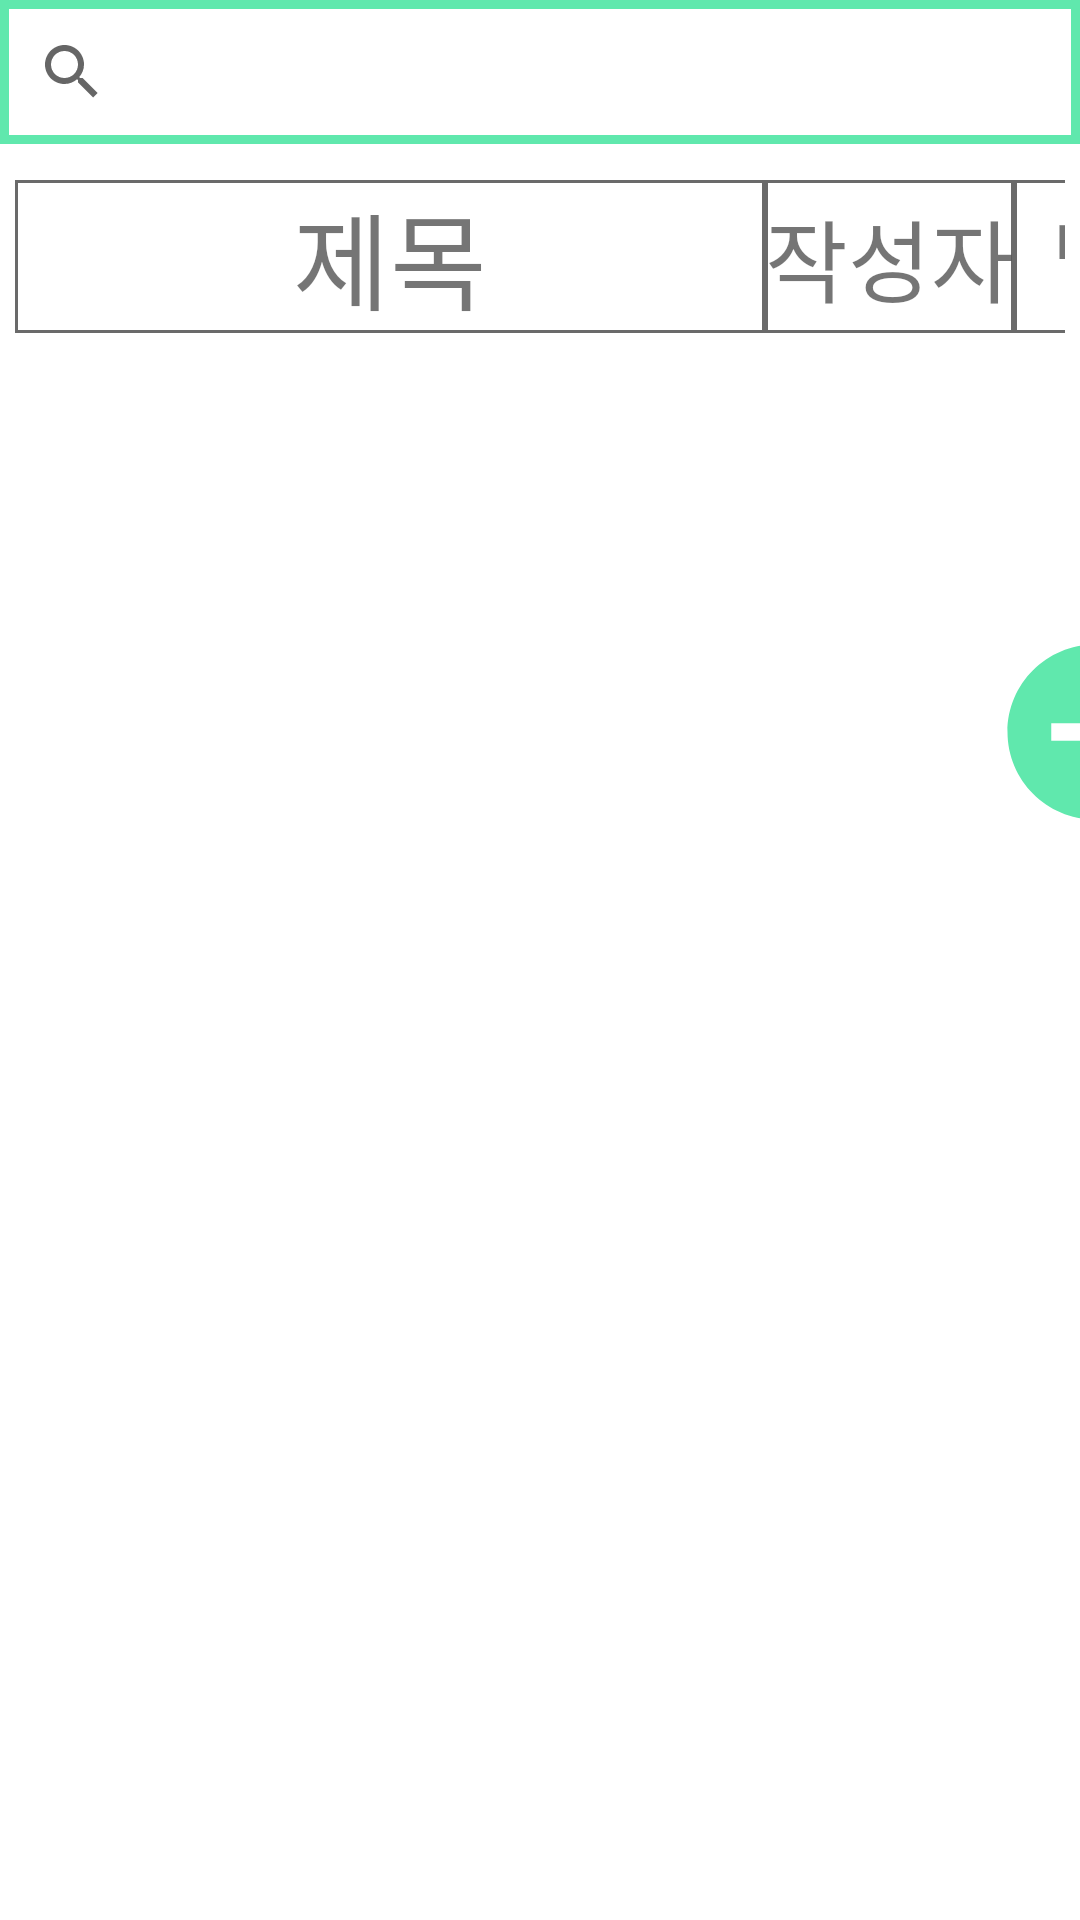

Produce the Android XML layout that renders to this screen, including the resource entries it uses.
<!-- AndroidManifest.xml: application theme Theme.Login_function -->
<!-- res/layout/activity_exercise.xml -->
<?xml version="1.0" encoding="utf-8"?>
<FrameLayout xmlns:android="http://schemas.android.com/apk/res/android"
    xmlns:app="http://schemas.android.com/apk/res-auto"
    xmlns:tools="http://schemas.android.com/tools"
    android:layout_width="match_parent"
    android:layout_height="match_parent"
    android:orientation="vertical"
    tools:context=".ExerciseActivity">

    <androidx.core.widget.NestedScrollView
        android:id="@+id/scrollview"
        android:layout_width="match_parent"
        android:layout_height="match_parent">

        <LinearLayout
            android:layout_width="match_parent"
            android:layout_height="match_parent"
            android:orientation="vertical">


            <TableLayout
                android:layout_width="wrap_content"
                android:layout_height="wrap_content"
                android:stretchColumns="1">

                <TableRow>

                    <android.widget.SearchView
                        android:layout_width="360dp"
                        android:layout_height="wrap_content"
                        android:background="@drawable/table_outside2"/>

                    <ImageButton
                        android:id="@+id/imageButton1"
                        android:layout_width="50dp"
                        android:layout_height="50dp"
                        android:adjustViewBounds="true"
                        android:background="#60E8AD"
                        android:scaleType="fitCenter"
                        app:srcCompat="@drawable/ic_baseline_menu_24" />


                </TableRow>
            </TableLayout>
            <FrameLayout
                android:layout_width="match_parent"
                android:layout_height="wrap_content"
                android:layout_marginLeft="5dp"
                android:layout_marginTop="10dp"
                android:layout_marginRight="5dp"
                android:layout_marginBottom="5dp"
                android:background="@drawable/table_outside"
                android:orientation="vertical">


                <TableLayout
                    android:layout_width="match_parent"
                    android:layout_height="wrap_content"
                    android:layout_gravity="center"
                    android:background="@drawable/table_outside"
                    android:stretchColumns="1">

                    <TableRow>

                        <TextView
                            android:layout_width="250dp"
                            android:layout_height="wrap_content"
                            android:background="@drawable/table_inside"
                            android:fontFamily="@font/font3"
                            android:gravity="center"
                            android:text="제목"
                            android:textSize="35dp" />

                        <TextView
                            android:layout_width="wrap_content"
                            android:layout_height="match_parent"
                            android:background="@drawable/table_inside"
                            android:fontFamily="@font/font3"
                            android:gravity="center"
                            android:text="작성자"
                            android:textSize="30dp" />

                        <TextView
                            android:layout_width="80dp"
                            android:layout_height="match_parent"
                            android:background="@drawable/table_inside"
                            android:fontFamily="@font/font3"
                            android:gravity="center"
                            android:text="날짜"
                            android:textSize="30dp" />

                    </TableRow>

                </TableLayout>


            </FrameLayout>

            <LinearLayout
                android:layout_width="match_parent"
                android:layout_height="match_parent">

                <androidx.recyclerview.widget.RecyclerView
                    android:id="@+id/recyclerview"
                    android:layout_marginLeft="5dp"
                    android:layout_marginRight="5dp"
                    android:layout_width="match_parent"
                    android:layout_height="wrap_content"
                    android:background="@drawable/table_inside2"
                    android:fontFamily="@font/font3"
                    android:textSize="20dp" />
            </LinearLayout>
            <LinearLayout xmlns:android="http://schemas.android.com/apk/res/android"
                android:orientation="vertical" android:layout_width="match_parent"
                android:layout_height="wrap_content"
                android:gravity="center">
                <ProgressBar
                    android:layout_width="wrap_content"
                    android:layout_height="wrap_content"
                    android:layout_centerHorizontal="true"
                    android:id="@+id/progressCircle"
                    android:layout_marginVertical="20dp"
                    android:layout_gravity="center"
                    android:indeterminate="true" />
            </LinearLayout>

            <FrameLayout
                android:layout_width="match_parent"
                android:layout_height="match_parent">

                <LinearLayout
                    android:layout_width="match_parent"
                    android:layout_height="match_parent"
                    android:orientation="horizontal">

                    <ImageButton
                        android:id="@+id/btnAdd"
                        android:layout_width="70dp"
                        android:layout_height="70dp"
                        android:layout_marginStart="330dp"
                        android:layout_marginTop="5dp"
                        android:adjustViewBounds="true"
                        android:background="#00000000"
                        android:scaleType="fitCenter"
                        app:srcCompat="@drawable/ic_baseline_add_circle_24" />

                </LinearLayout>

            </FrameLayout>


        </LinearLayout>

    </androidx.core.widget.NestedScrollView>

</FrameLayout>
<!-- resources referenced by this layout -->
<resources>
  <!-- drawable ic_baseline_add_circle_24 (drawable) -->
  <vector android:height="24dp" android:tint="#60E8AD"
      android:viewportHeight="24" android:viewportWidth="24"
      android:width="24dp" xmlns:android="http://schemas.android.com/apk/res/android">
      <path android:fillColor="@android:color/white" android:pathData="M12,2C6.48,2 2,6.48 2,12s4.48,10 10,10 10,-4.48 10,-10S17.52,2 12,2zM17,13h-4v4h-2v-4L7,13v-2h4L11,7h2v4h4v2z"/>
  </vector>
  <!-- drawable table_inside (drawable) -->
  <?xml version="1.0" encoding="utf-8"?>
  <shape xmlns:android="http://schemas.android.com/apk/res/android">
      <solid android:color="#FFFFFFFF" />
  
      <stroke android:width="1dp"
          android:color="#6A6A6A"/>
  
  </shape>
  <!-- drawable table_inside2 (drawable) -->
  <?xml version="1.0" encoding="utf-8"?>
  <shape xmlns:android="http://schemas.android.com/apk/res/android">
      <solid android:color="#FFFFFFFF" />
  
      <stroke android:width="0.5dp"
          android:color="#CACACA"/>
  
  </shape>
  <!-- drawable table_outside (drawable) -->
  <?xml version="1.0" encoding="utf-8"?>
  <shape xmlns:android="http://schemas.android.com/apk/res/android">
      <solid android:color="#FFFFFFFF" />
  
      <stroke android:width="3dp"
          android:color="#6A6A6A"/>
  
  </shape>
  <!-- drawable table_outside2 (drawable) -->
  <?xml version="1.0" encoding="utf-8"?>
  <shape xmlns:android="http://schemas.android.com/apk/res/android">
      <solid android:color="#FFFFFFFF" />
  
      <stroke android:width="3dp"
          android:color="#60E8AD"/>
  
  </shape>
  <style name="Theme.Login_function" parent="Theme.MaterialComponents.DayNight.DarkActionBar">
          
          <item name="colorPrimary">@color/purple_500</item>
          <item name="colorPrimaryVariant">@color/purple_700</item>
          <item name="colorOnPrimary">@color/white</item>
          
          <item name="colorSecondary">@color/teal_200</item>
          <item name="colorSecondaryVariant">@color/teal_700</item>
          <item name="colorOnSecondary">@color/black</item>
          
          <item name="android:statusBarColor" tools:targetApi="l">?attr/colorPrimaryVariant</item>
          
          <item name="windowActionBar">false</item>
          <item name="windowNoTitle">true</item>
      </style>
  <!-- not gathered from this repository: default colours our renderer supplied (Android Studio template values) -->
  <color name="purple_500">#FF6200EE</color>
  <color name="purple_700">#FF3700B3</color>
  <color name="teal_200">#FF03DAC5</color>
  <color name="teal_700">#FF018786</color>
  <color name="black">#FF000000</color>
  <color name="white">#FFFFFFFF</color>
</resources>
